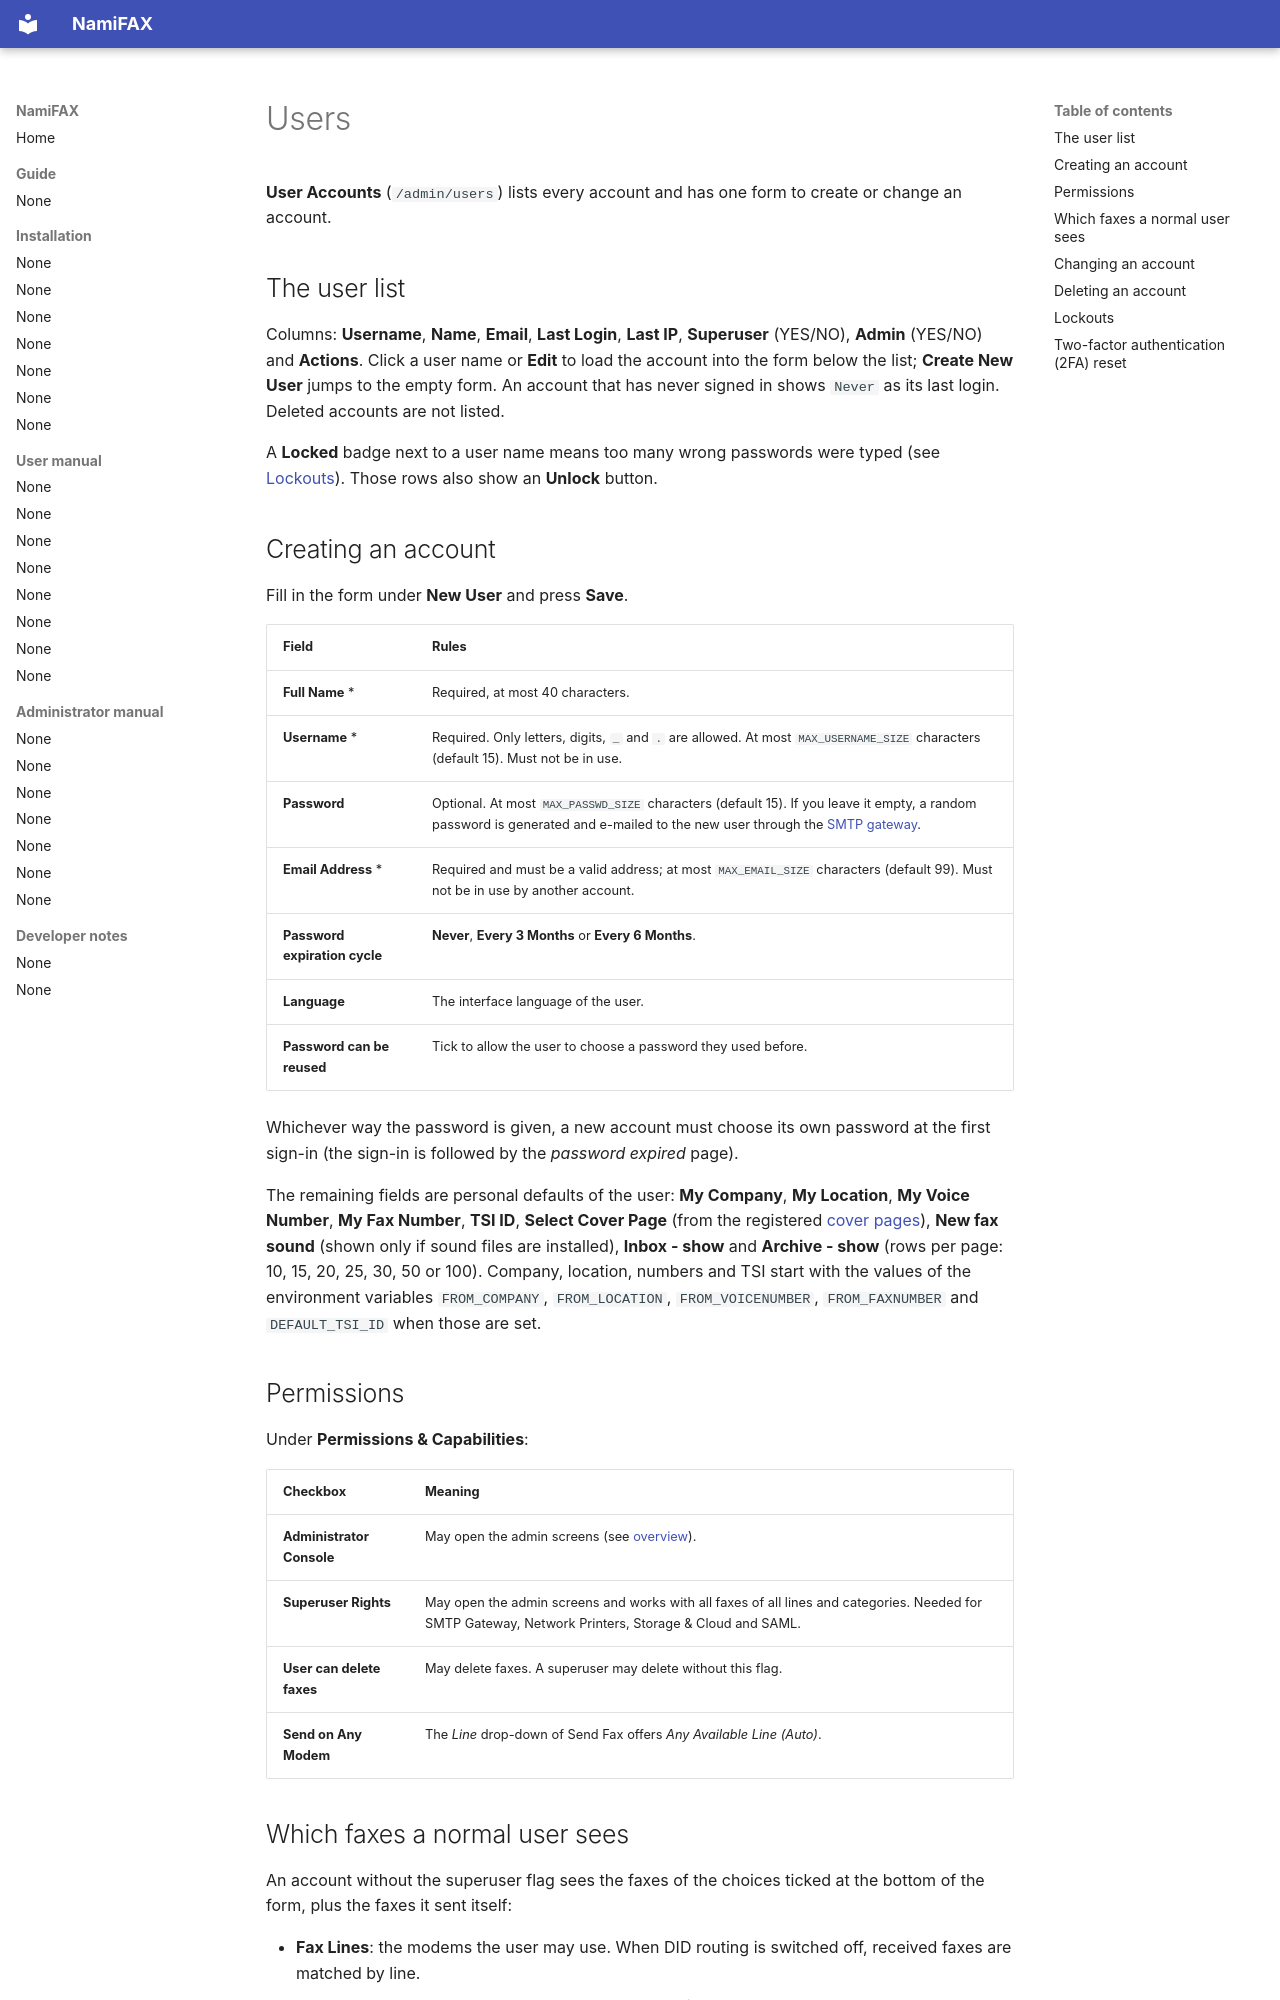

repository: search5/nami-fax · page: en/manual/admin/users/index.html · generator: mkdocs

# Users

**User Accounts** (`/admin/users`) lists every account and has one form to create or change an account.

## The user list

Columns: **Username**, **Name**, **Email**, **Last Login**, **Last IP**, **Superuser** (YES/NO), **Admin** (YES/NO) and **Actions**. Click a user name or **Edit** to load the account into the form below the list; **Create New User** jumps to the empty form. An account that has never signed in shows `Never` as its last login. Deleted accounts are not listed.

A **Locked** badge next to a user name means too many wrong passwords were typed (see [Lockouts](#lockouts)). Those rows also show an **Unlock** button.

## Creating an account

Fill in the form under **New User** and press **Save**.

| Field | Rules |
|---|---|
| **Full Name** \* | Required, at most 40 characters. |
| **Username** \* | Required. Only letters, digits, `_` and `.` are allowed. At most `MAX_USERNAME_SIZE` characters (default 15). Must not be in use. |
| **Password** | Optional. At most `MAX_PASSWD_SIZE` characters (default 15). If you leave it empty, a random password is generated and e-mailed to the new user through the [SMTP gateway](system.md#smtp-gateway). |
| **Email Address** \* | Required and must be a valid address; at most `MAX_EMAIL_SIZE` characters (default 99). Must not be in use by another account. |
| **Password expiration cycle** | **Never**, **Every 3 Months** or **Every 6 Months**. |
| **Language** | The interface language of the user. |
| **Password can be reused** | Tick to allow the user to choose a password they used before. |

Whichever way the password is given, a new account must choose its own password at the first sign-in (the sign-in is followed by the *password expired* page).

The remaining fields are personal defaults of the user: **My Company**, **My Location**, **My Voice Number**, **My Fax Number**, **TSI ID**, **Select Cover Page** (from the registered [cover pages](covers.md)), **New fax sound** (shown only if sound files are installed), **Inbox - show** and **Archive - show** (rows per page: 10, 15, 20, 25, 30, 50 or 100). Company, location, numbers and TSI start with the values of the environment variables `FROM_COMPANY`, `FROM_LOCATION`, `FROM_VOICENUMBER`, `FROM_FAXNUMBER` and `DEFAULT_TSI_ID` when those are set.

## Permissions

Under **Permissions & Capabilities**:

| Checkbox | Meaning |
|---|---|
| **Administrator Console** | May open the admin screens (see [overview](index.md)). |
| **Superuser Rights** | May open the admin screens and works with all faxes of all lines and categories. Needed for SMTP Gateway, Network Printers, Storage & Cloud and SAML. |
| **User can delete faxes** | May delete faxes. A superuser may delete without this flag. |
| **Send on Any Modem** | The *Line* drop-down of Send Fax offers *Any Available Line (Auto)*. |
